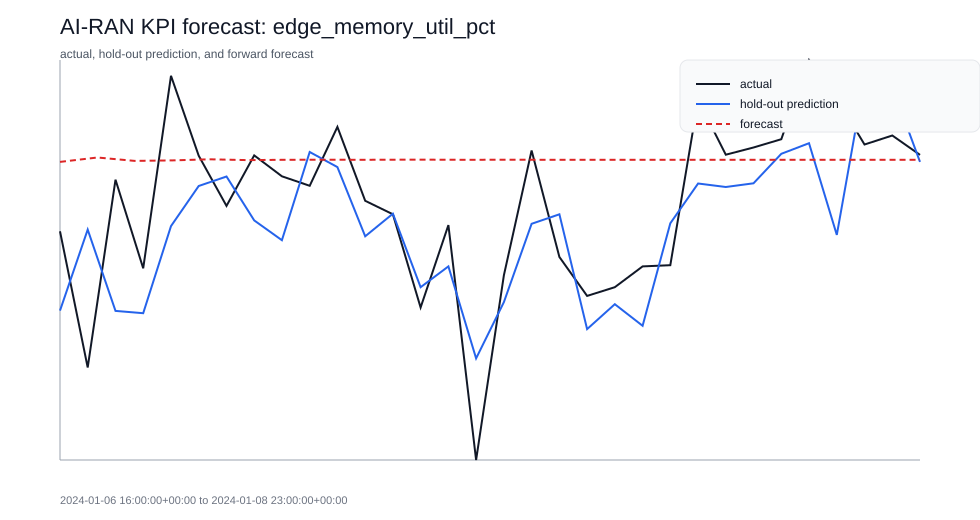

Values plotted in this chart, from the file beside it:
timestamp, forecast_step, y_hat
2024-01-08 00:00:00+00:00, 1, 61.7
2024-01-08 01:00:00+00:00, 2, 61.91
2024-01-08 02:00:00+00:00, 3, 61.75
2024-01-08 03:00:00+00:00, 4, 61.77
2024-01-08 04:00:00+00:00, 5, 61.83
2024-01-08 05:00:00+00:00, 6, 61.79
2024-01-08 06:00:00+00:00, 7, 61.8
2024-01-08 07:00:00+00:00, 8, 61.81
2024-01-08 08:00:00+00:00, 9, 61.8
2024-01-08 09:00:00+00:00, 10, 61.8
2024-01-08 10:00:00+00:00, 11, 61.8
2024-01-08 11:00:00+00:00, 12, 61.8
2024-01-08 12:00:00+00:00, 13, 61.8
2024-01-08 13:00:00+00:00, 14, 61.8
2024-01-08 14:00:00+00:00, 15, 61.8
2024-01-08 15:00:00+00:00, 16, 61.8
2024-01-08 16:00:00+00:00, 17, 61.8
2024-01-08 17:00:00+00:00, 18, 61.8
2024-01-08 18:00:00+00:00, 19, 61.8
2024-01-08 19:00:00+00:00, 20, 61.8
2024-01-08 20:00:00+00:00, 21, 61.8
2024-01-08 21:00:00+00:00, 22, 61.8
2024-01-08 22:00:00+00:00, 23, 61.8
2024-01-08 23:00:00+00:00, 24, 61.8
